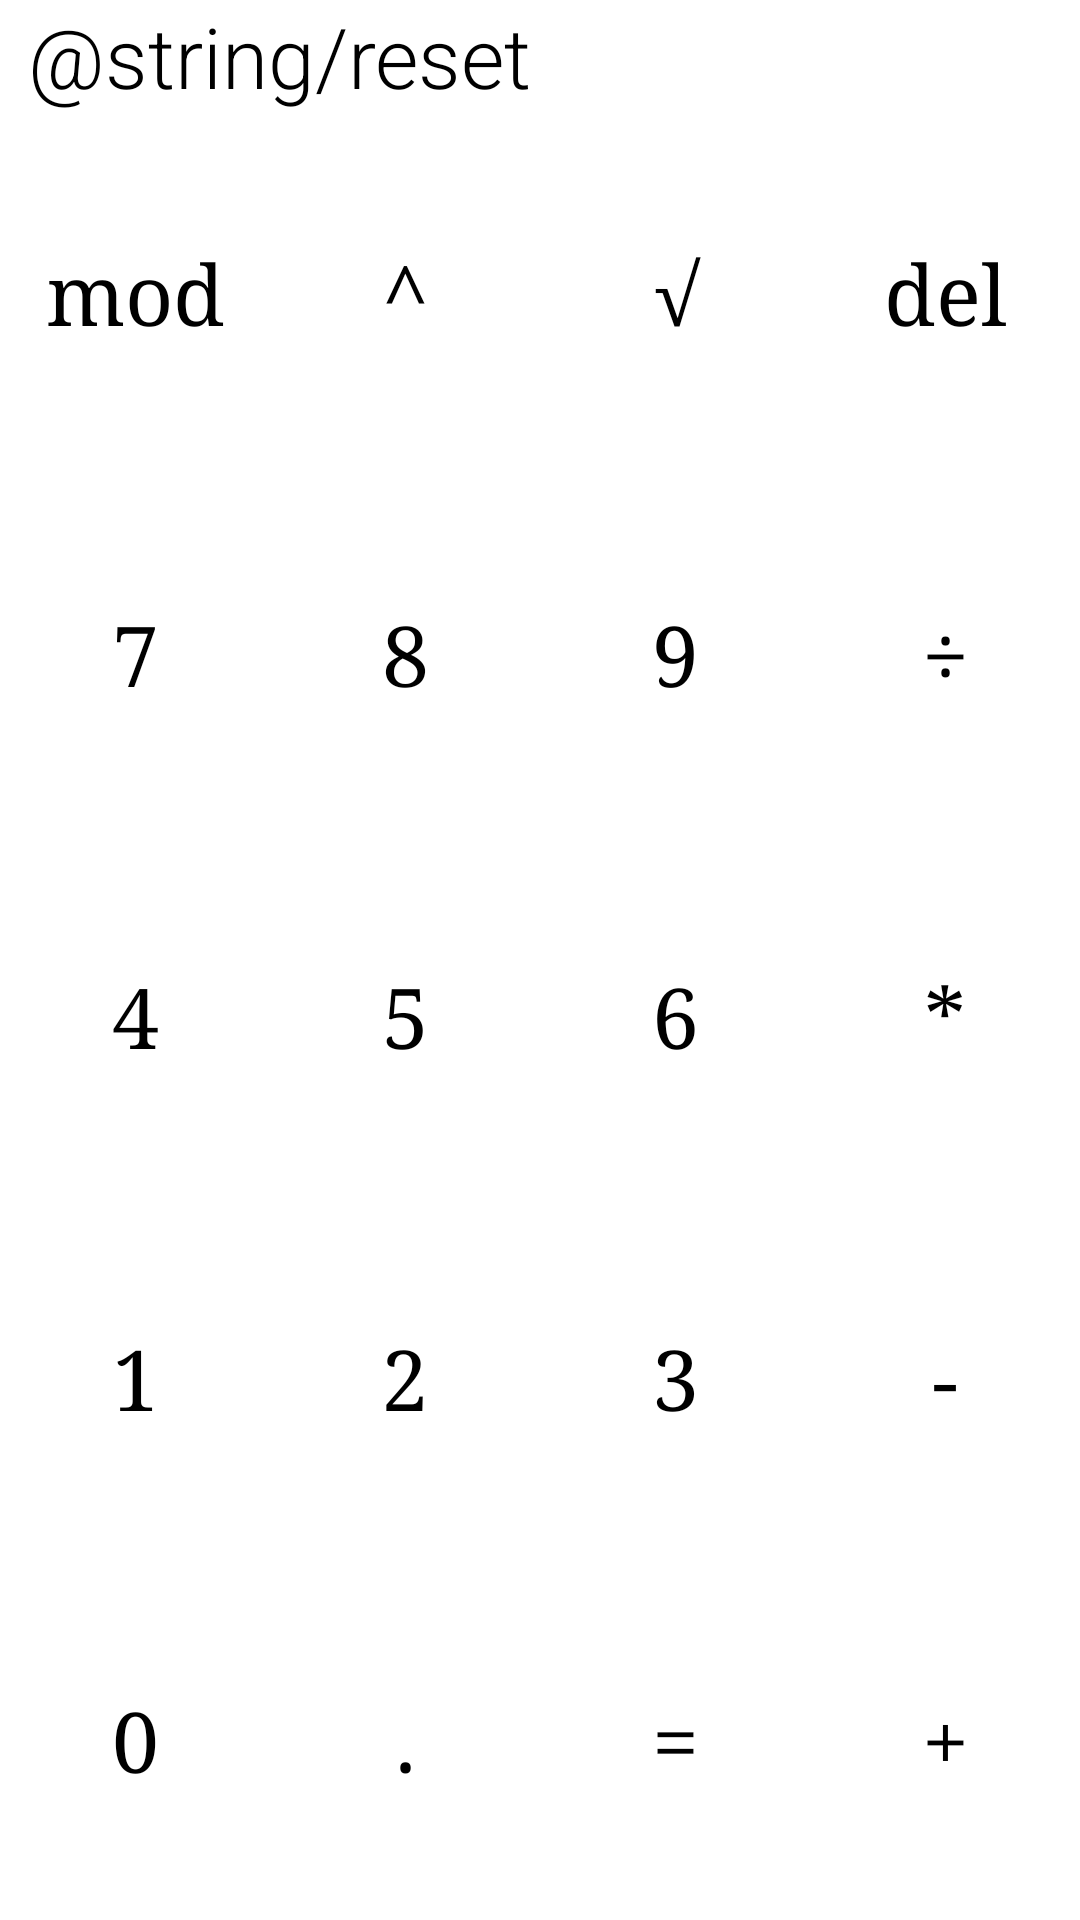

Write the Android layout XML for this screen, with the resource values it uses.
<!-- AndroidManifest.xml: application theme AppTheme -->
<!-- res/layout/activity_config.xml -->
<?xml version="1.0" encoding="utf-8"?>
<RelativeLayout xmlns:android="http://schemas.android.com/apk/res/android"
    xmlns:tools="http://schemas.android.com/tools"
    android:layout_width="match_parent"
    android:layout_height="match_parent"
    android:orientation="horizontal">

    <LinearLayout
        android:id="@+id/part1"
        android:layout_width="match_parent"
        android:layout_height="wrap_content"
        android:orientation="horizontal"
        android:weightSum="20"
        tools:ignore="HardcodedText">

        <Spinner
            android:id="@+id/spinner"
            android:layout_width="wrap_content"
            android:layout_height="wrap_content"
            android:layout_weight="1" />

        <Button
            android:id="@+id/button_reset"
            android:layout_width="wrap_content"
            android:layout_height="wrap_content"
            android:layout_weight="1"
            android:text="@string/reset" />
    </LinearLayout>

    <LinearLayout
        android:id="@+id/part2"
        android:layout_width="match_parent"
        android:layout_height="fill_parent"
        android:layout_below="@id/part1"
        android:orientation="vertical"
        android:weightSum="20"
        tools:ignore="HardcodedText">

        <LinearLayout
            android:id="@+id/row1"
            android:layout_width="match_parent"
            android:layout_height="0dp"
            android:layout_weight="4"
            android:orientation="horizontal"
            android:weightSum="4">

            <Button
                android:id="@+id/btn_11"
                style="@style/MyButton"
                android:layout_width="match_parent"
                android:layout_height="match_parent"
                android:layout_weight="1"
                android:text="mod" />

            <Button
                android:id="@+id/btn_12"
                style="@style/MyButton"
                android:layout_width="match_parent"
                android:layout_height="match_parent"
                android:layout_weight="1"
                android:text="^" />

            <Button
                android:id="@+id/btn_13"
                style="@style/MyButton"
                android:layout_width="match_parent"
                android:layout_height="match_parent"
                android:layout_weight="1"
                android:text="√" />

            <Button
                android:id="@+id/btn_14"
                style="@style/MyButton"
                android:layout_width="match_parent"
                android:layout_height="match_parent"
                android:layout_weight="1"
                android:text="del" />

        </LinearLayout>

        <LinearLayout
            android:id="@+id/row2"
            android:layout_width="match_parent"
            android:layout_height="0dp"
            android:layout_weight="4"
            android:orientation="horizontal"
            android:weightSum="4">

            <Button
                android:id="@+id/btn_21"
                style="@style/MyButton"
                android:layout_width="match_parent"
                android:layout_height="match_parent"
                android:layout_weight="1"
                android:text="7" />

            <Button
                android:id="@+id/btn_22"
                style="@style/MyButton"
                android:layout_width="match_parent"
                android:layout_height="match_parent"
                android:layout_weight="1"
                android:text="8" />

            <Button
                android:id="@+id/btn_23"
                style="@style/MyButton"
                android:layout_width="match_parent"
                android:layout_height="match_parent"
                android:layout_weight="1"
                android:text="9" />

            <Button
                android:id="@+id/btn_24"
                style="@style/MyButton"
                android:layout_width="match_parent"
                android:layout_height="match_parent"
                android:layout_weight="1"
                android:text="÷" />
        </LinearLayout>

        <LinearLayout
            android:id="@+id/row3"
            android:layout_width="match_parent"
            android:layout_height="0dp"
            android:layout_weight="4"
            android:orientation="horizontal"
            android:weightSum="4">

            <Button
                android:id="@+id/btn_31"
                style="@style/MyButton"
                android:layout_width="match_parent"
                android:layout_height="match_parent"
                android:layout_weight="1"
                android:text="4" />

            <Button
                android:id="@+id/btn_32"
                style="@style/MyButton"
                android:layout_width="match_parent"
                android:layout_height="match_parent"
                android:layout_weight="1"
                android:text="5" />

            <Button
                android:id="@+id/btn_33"
                style="@style/MyButton"
                android:layout_width="match_parent"
                android:layout_height="match_parent"
                android:layout_weight="1"
                android:text="6" />

            <Button
                android:id="@+id/btn_34"
                style="@style/MyButton"
                android:layout_width="match_parent"
                android:layout_height="match_parent"
                android:layout_weight="1"
                android:text="*" />
        </LinearLayout>

        <LinearLayout
            android:id="@+id/row4"
            android:layout_width="match_parent"
            android:layout_height="0dp"
            android:layout_weight="4"
            android:orientation="horizontal"
            android:weightSum="4">

            <Button
                android:id="@+id/btn_41"
                style="@style/MyButton"
                android:layout_width="match_parent"
                android:layout_height="match_parent"
                android:layout_weight="1"
                android:text="1" />

            <Button
                android:id="@+id/btn_42"
                style="@style/MyButton"
                android:layout_width="match_parent"
                android:layout_height="match_parent"
                android:layout_weight="1"
                android:text="2" />

            <Button
                android:id="@+id/btn_43"
                style="@style/MyButton"
                android:layout_width="match_parent"
                android:layout_height="match_parent"
                android:layout_weight="1"
                android:text="3" />

            <Button
                android:id="@+id/btn_44"
                style="@style/MyButton"
                android:layout_width="match_parent"
                android:layout_height="match_parent"
                android:layout_weight="1"
                android:text="-" />
        </LinearLayout>

        <LinearLayout
            android:id="@+id/row5"
            android:layout_width="match_parent"
            android:layout_height="0dp"
            android:layout_weight="4"
            android:orientation="horizontal"
            android:weightSum="4">

            <Button
                android:id="@+id/btn_51"
                style="@style/MyButton"
                android:layout_width="match_parent"
                android:layout_height="match_parent"
                android:layout_weight="1"
                android:text="0" />

            <Button
                android:id="@+id/btn_52"
                style="@style/MyButton"
                android:layout_width="match_parent"
                android:layout_height="match_parent"
                android:layout_weight="1"
                android:text="." />

            <Button
                android:id="@+id/btn_53"
                style="@style/MyButton"
                android:layout_width="match_parent"
                android:layout_height="match_parent"
                android:layout_weight="1"
                android:text="=" />

            <Button
                android:id="@+id/btn_54"
                style="@style/MyButton"
                android:layout_width="match_parent"
                android:layout_height="match_parent"
                android:layout_weight="1"
                android:text="+" />
        </LinearLayout>
    </LinearLayout>

</RelativeLayout>
<!-- resources referenced by this layout -->
<resources>
  <style name="MyButton" parent="Widget.AppCompat.Button">
          <item name="android:textColor">@color/color_primary</item>
          <item name="android:background">?android:attr/selectableItemBackgroundBorderless</item>
          <item name="android:textSize">@dimen/button_text_size</item>
          <item name="android:fontFamily">serif</item>
      </style>
  <style name="AppTheme" parent="@style/Widget.AppCompat.Light.ActionBar.Solid">
          <item name="android:background">@drawable/button</item>
          <item name="android:textSize">@dimen/button_text_size</item>
          <item name="android:fontFamily">sans-serif-light</item>
      </style>
  <color name="color_primary">#000</color>
  <dimen name="button_text_size">28sp</dimen>
</resources>
